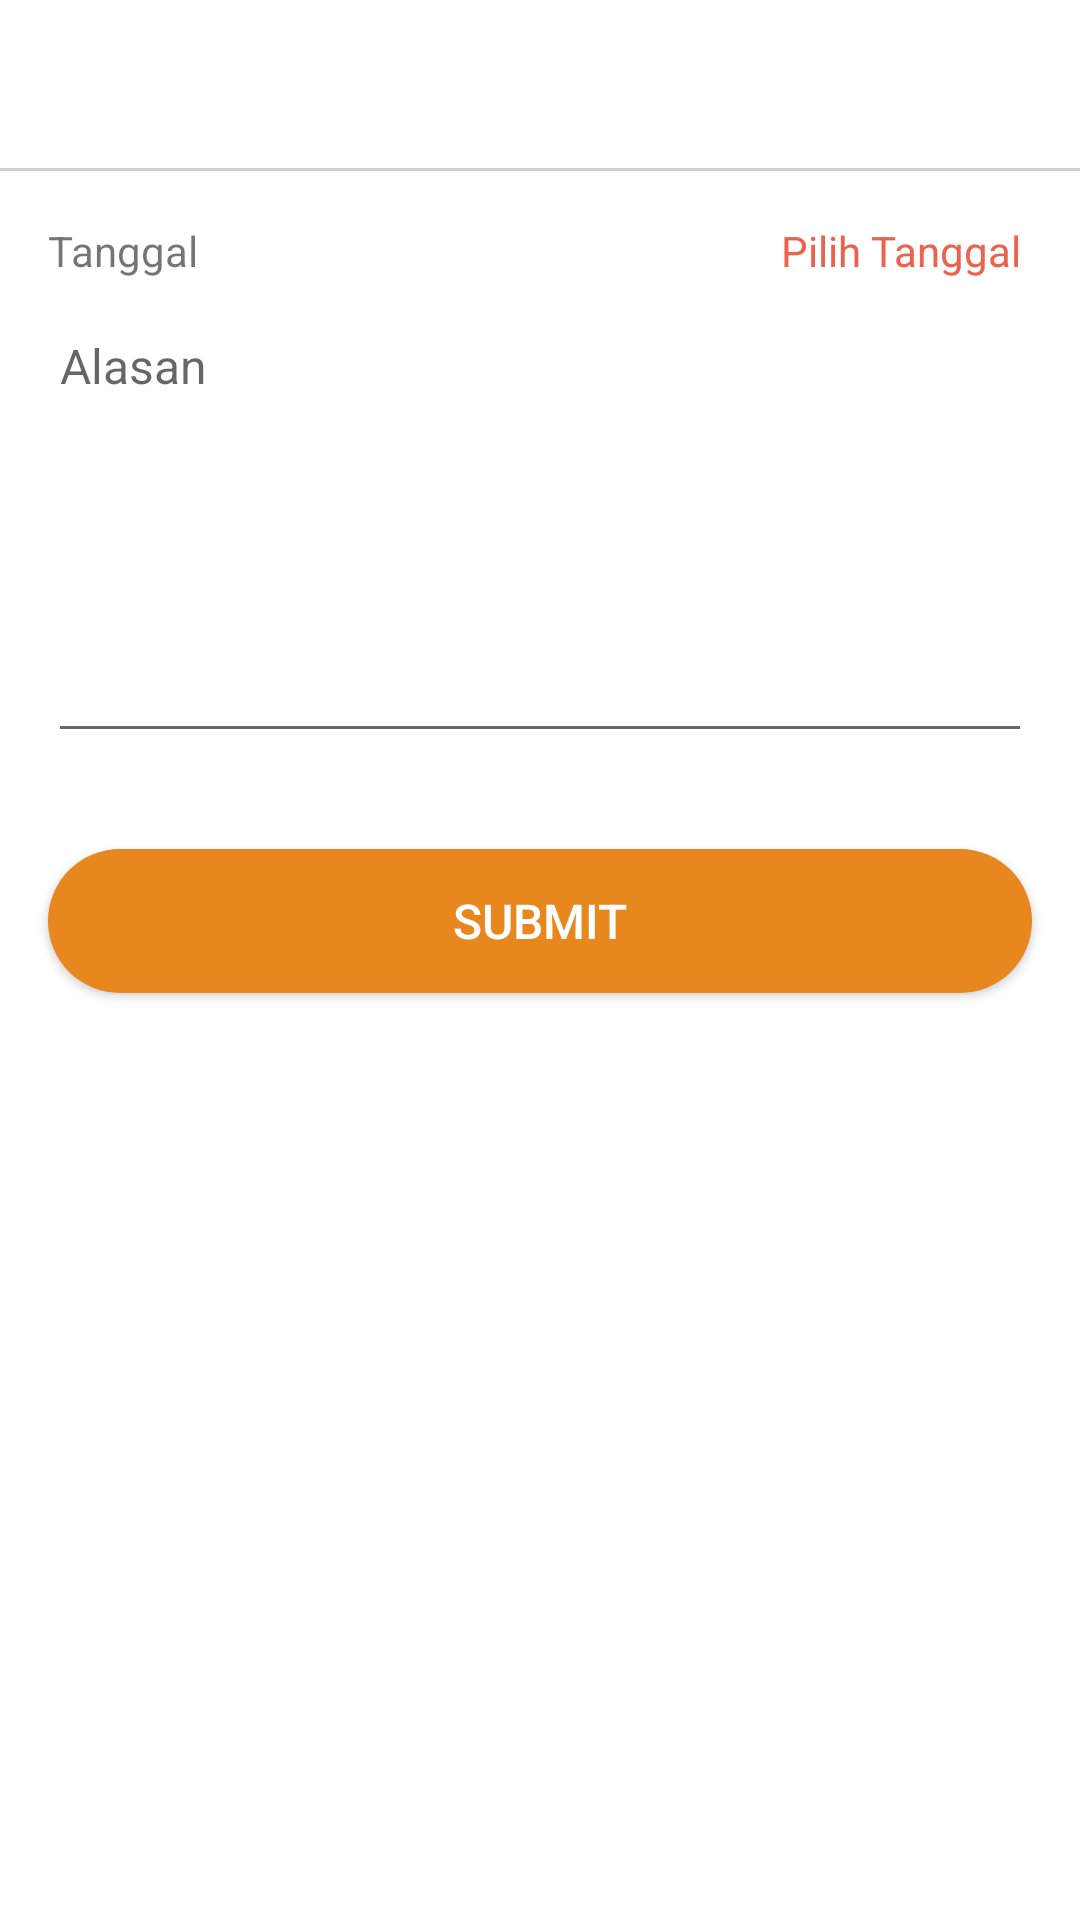

Reconstruct the res/layout file that produces this screen, plus the resources it refers to.
<!-- AndroidManifest.xml: application theme AppTheme -->
<!-- res/layout/activity_do_dopin.xml -->
<?xml version="1.0" encoding="utf-8"?>
<android.support.constraint.ConstraintLayout
        xmlns:android="http://schemas.android.com/apk/res/android"
        xmlns:tools="http://schemas.android.com/tools"
        xmlns:app="http://schemas.android.com/apk/res-auto"
        android:background="@color/colorBg"
        android:layout_width="match_parent"
        android:layout_height="match_parent"
        tools:context=".Activity.DOP.DoDOPInActivity">

    <android.support.v7.widget.Toolbar android:layout_width="match_parent"
                                       android:background="@color/colorWhite"
                                       android:layout_height="wrap_content"
                                       app:layout_constraintTop_toTopOf="parent"
                                       app:layout_constraintEnd_toEndOf="parent"
                                       app:layout_constraintStart_toStartOf="parent" android:id="@+id/toolbar"
                                       app:layout_constraintHorizontal_bias="0.0"/>

    <FrameLayout android:layout_width="match_parent" android:layout_height="0dp" android:background="@color/colorWhite"
                 android:layout_marginTop="1dp"
                 app:layout_constraintTop_toBottomOf="@+id/toolbar" app:layout_constraintEnd_toEndOf="parent"
                 app:layout_constraintBottom_toBottomOf="parent" app:layout_constraintStart_toStartOf="parent"
                 app:layout_constraintHorizontal_bias="1.0" app:layout_constraintVertical_bias="1.0">

        <android.support.constraint.ConstraintLayout android:layout_width="match_parent"
                                                     android:layout_height="match_parent">

            <TextView android:layout_width="wrap_content" android:layout_height="wrap_content"
                      android:text="Tanggal"
                      android:layout_marginTop="1dp"
                      app:layout_constraintTop_toTopOf="@+id/imageView19" app:layout_constraintStart_toStartOf="parent"
                      android:layout_marginStart="16dp" android:id="@+id/textView36" android:textAlignment="viewStart"/>

            <TextView android:layout_width="0dp" android:layout_height="wrap_content"
                      android:text="Pilih Tanggal"
                      android:id="@+id/tanggalBtn" android:layout_marginTop="1dp"
                      app:layout_constraintTop_toTopOf="@+id/imageView19"
                      app:layout_constraintEnd_toStartOf="@+id/imageView19" android:layout_marginEnd="4dp"
                      android:textColor="@color/colorAccent" app:layout_constraintStart_toEndOf="@+id/textView36"
                      android:layout_marginStart="8dp" android:textAlignment="textEnd"/>
            <ImageView android:layout_width="wrap_content" android:layout_height="wrap_content"
                       android:src="@drawable/ic_date"
                       android:layout_marginEnd="16dp" app:layout_constraintEnd_toEndOf="parent"
                       app:layout_constraintTop_toTopOf="parent" android:layout_marginTop="16dp"
                       android:id="@+id/imageView19"/>

            <EditText android:layout_width="0dp"
                      app:layout_constraintStart_toStartOf="parent"
                      app:layout_constraintEnd_toEndOf="parent" android:layout_marginStart="16dp"
                      android:layout_height="150dp"
                      android:inputType="text|textMultiLine"
                      android:gravity="top"
                      android:layout_marginEnd="16dp" android:textSize="16dp"
                      android:textAlignment="viewStart"
                      android:hint="Alasan " android:id="@+id/alasanTxt" tools:ignore="RtlCompat"
                      app:layout_constraintHorizontal_bias="0.0"
                      android:layout_marginTop="8dp" app:layout_constraintTop_toBottomOf="@+id/tanggalBtn"/>

            <Button android:layout_width="0dp" android:layout_height="wrap_content" android:text="Submit"
                    android:textSize="16sp"
                    android:background="@drawable/bg_button_dark" android:textColor="@color/colorWhite"
                    android:paddingStart="7dp" android:paddingEnd="7dp"
                    android:layout_marginEnd="16dp" app:layout_constraintEnd_toEndOf="parent"
                    android:layout_marginTop="32dp"
                    app:layout_constraintTop_toBottomOf="@+id/alasanTxt" android:id="@+id/submitBtn"
                    app:layout_constraintStart_toStartOf="parent" android:layout_marginStart="16dp"/>

        </android.support.constraint.ConstraintLayout>
    </FrameLayout>

</android.support.constraint.ConstraintLayout>
<!-- resources referenced by this layout -->
<resources>
  <color name="colorAccent">#ed624c</color>
  <color name="colorBg">#cecece</color>
  <color name="colorWhite">#fff</color>
  <!-- drawable bg_button_dark (drawable) -->
  <?xml version="1.0" encoding="utf-8"?>
  <shape xmlns:android="http://schemas.android.com/apk/res/android"
         android:shape="rectangle">
      <solid android:color="#E8871E"/>
      <corners android:bottomRightRadius="30dp"
               android:bottomLeftRadius="30dp"
               android:topRightRadius="30dp"
               android:topLeftRadius="30dp"/>
  </shape>
  <style name="AppTheme" parent="Theme.AppCompat.Light.NoActionBar">
          <item name="colorPrimary">@color/colorPrimary</item>
          <item name="colorPrimaryDark">@color/colorPrimaryDark</item>
          <item name="colorAccent">@color/colorAccent</item>
          <item name="drawerArrowStyle">@style/DrawerArrowStyle</item>
      </style>
  <color name="colorPrimary">#cc8038</color>
  <color name="colorPrimaryDark">#d44b21</color>
  <style name="DrawerArrowStyle" parent="Widget.AppCompat.DrawerArrowToggle">
          <item name="spinBars">true</item>
          <item name="color">@android:color/white</item>
      </style>
</resources>
